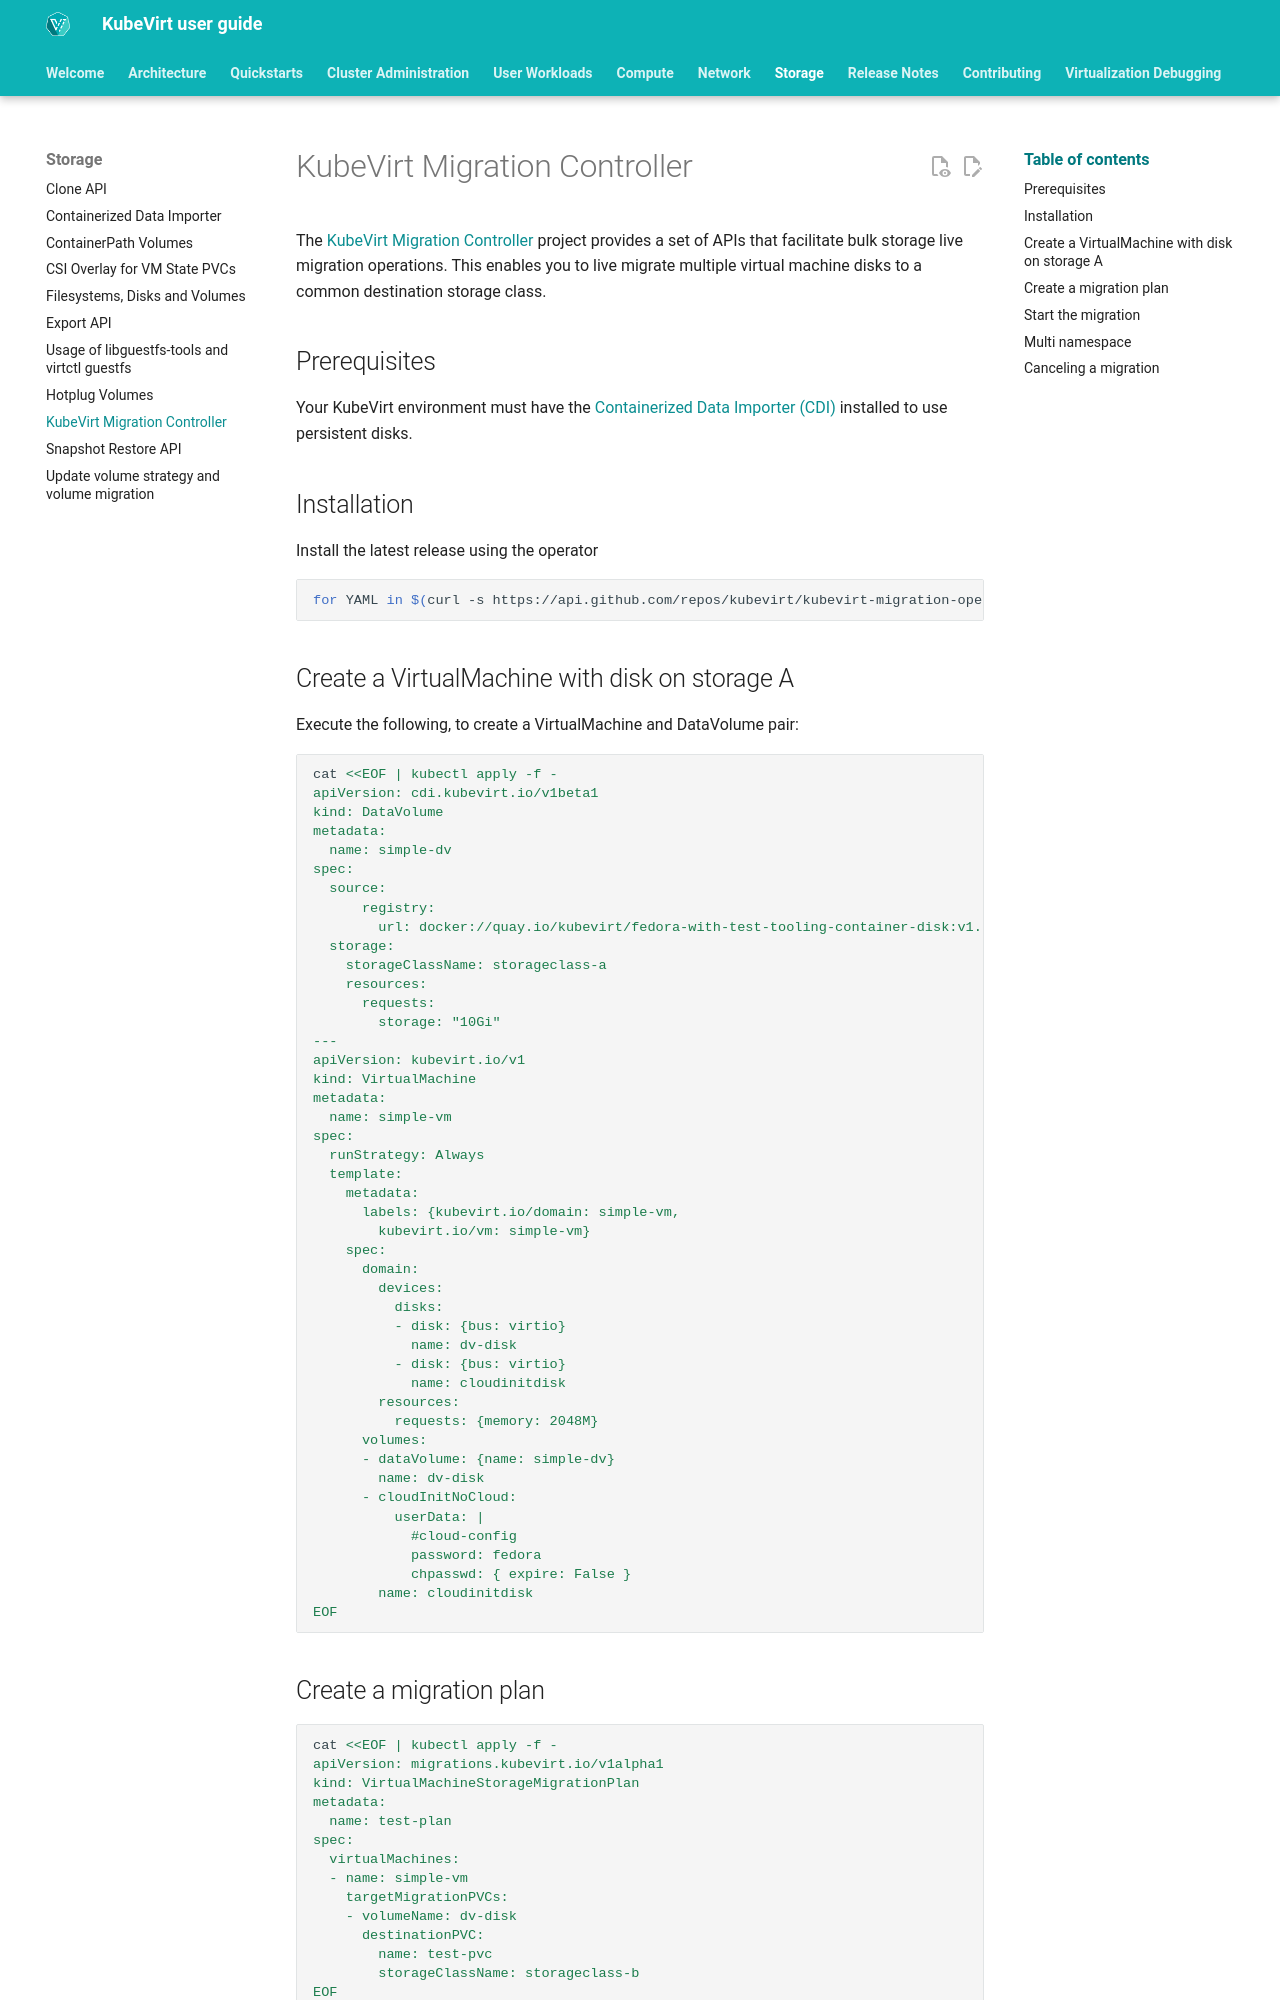

repository: kubevirt/user-guide · page: storage/migration_controller/index.html · generator: mkdocs

# KubeVirt Migration Controller

The [KubeVirt Migration Controller](https://github.com/kubevirt/kubevirt-migration-controller) project provides a set of APIs that facilitate bulk storage live migration operations. This enables you to live migrate multiple virtual machine disks to a common destination storage class.

## Prerequisites 
Your KubeVirt environment must have the [Containerized Data Importer (CDI)](../storage/containerized_data_importer.md) installed to use persistent disks.

## Installation

Install the latest release using the operator

```shell
for YAML in $(curl -s https://api.github.com/repos/kubevirt/kubevirt-migration-operator/releases/latest | grep browser_download_url | grep -oE 'https://[^"]+\.yaml'); do kubectl create -f $YAML; done
```


## Create a VirtualMachine with disk on storage A

Execute the following, to create a VirtualMachine and DataVolume pair:

```shell
cat <<EOF | kubectl apply -f -
apiVersion: cdi.kubevirt.io/v1beta1
kind: DataVolume
metadata:
  name: simple-dv
spec:
  source:
      registry:
        url: docker://quay.io/kubevirt/fedora-with-test-tooling-container-disk:v1.7.0
  storage:
    storageClassName: storageclass-a
    resources:
      requests:
        storage: "10Gi"
---
apiVersion: kubevirt.io/v1
kind: VirtualMachine
metadata:
  name: simple-vm
spec:
  runStrategy: Always
  template:
    metadata:
      labels: {kubevirt.io/domain: simple-vm,
        kubevirt.io/vm: simple-vm}
    spec:
      domain:
        devices:
          disks:
          - disk: {bus: virtio}
            name: dv-disk
          - disk: {bus: virtio}
            name: cloudinitdisk
        resources:
          requests: {memory: 2048M}
      volumes:
      - dataVolume: {name: simple-dv}
        name: dv-disk
      - cloudInitNoCloud:
          userData: |
            #cloud-config
            password: fedora
            chpasswd: { expire: False }
        name: cloudinitdisk
EOF
```

## Create a migration plan

```shell
cat <<EOF | kubectl apply -f -
apiVersion: migrations.kubevirt.io/v1alpha1
kind: VirtualMachineStorageMigrationPlan
metadata:
  name: test-plan
spec:
  virtualMachines:
  - name: simple-vm
    targetMigrationPVCs:
    - volumeName: dv-disk
      destinationPVC:
        name: test-pvc
        storageClassName: storageclass-b
EOF
```
